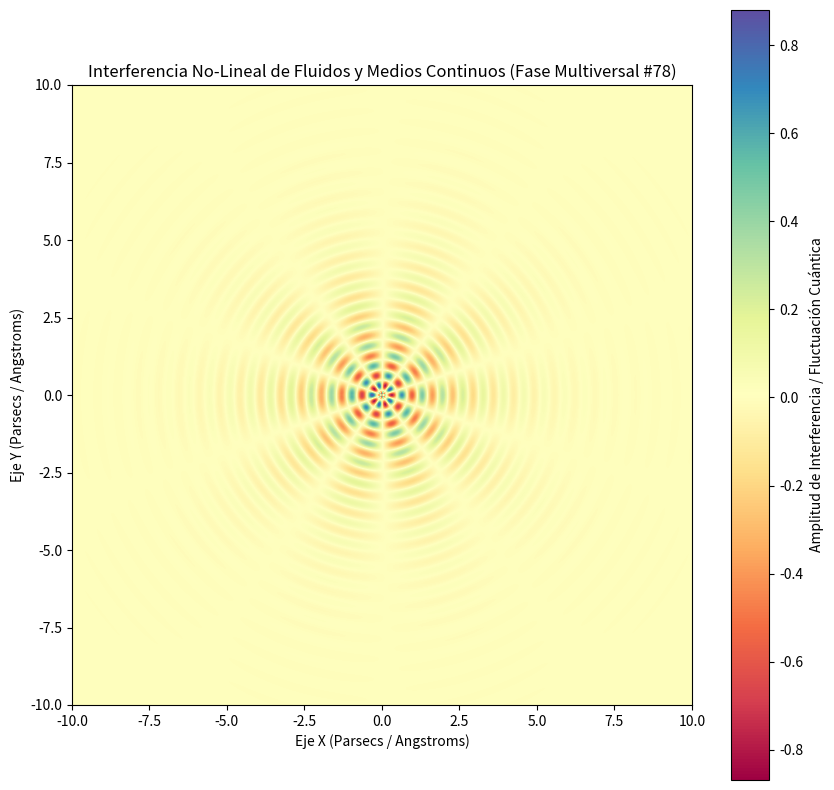

Generate this figure with matplotlib:
%matplotlib inline
# Simulación Multiversal: Fluidos y Medios Continuos - Variante 78
import numpy as np
import matplotlib.pyplot as plt

# Parámetros Físicos No-Lineales
omega_1 = 9.562
omega_2 = 5.068
lambda_decay = 0.576
phase_shift = 1.641

x = np.linspace(-10, 10, 800)
y = np.linspace(-10, 10, 800)
X, Y = np.meshgrid(x, y)

# Dinámica de Fluidos / Campos Tensor-Escalares (Fase Multiversal)
R = np.sqrt(X**2 + Y**2) + 1e-5
Z = (np.sin(omega_1 * R + phase_shift) * np.cos(omega_2 * np.arctan2(Y, X))) * np.exp(-lambda_decay * R)

plt.figure(figsize=(10, 10))
plt.imshow(Z, cmap='Spectral', extent=[-10, 10, -10, 10], origin='lower')
plt.colorbar(label='Amplitud de Interferencia / Fluctuación Cuántica')
plt.title(r'Interferencia No-Lineal de Fluidos y Medios Continuos (Fase Multiversal #78)')
plt.xlabel('Eje X (Parsecs / Angstroms)')
plt.ylabel('Eje Y (Parsecs / Angstroms)')
plt.show()
